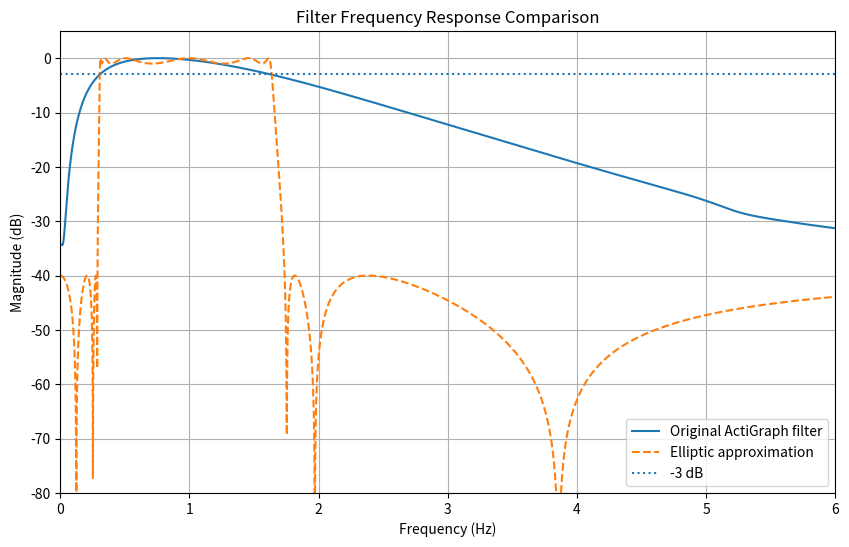

Source code (Python):
"""Filter comparison"""


import numpy as np
import matplotlib.pyplot as plt
from scipy.signal import freqz
from scipy import signal

fs=30
# def actigraph_matched(data, fs):
#     lowcut = 0.5127
#     highcut = 2.7130

#     nyq = fs / 2

#     wp = [lowcut / nyq, highcut / nyq]      # passband
#     ws = [0.3 / nyq, 5.0 / nyq]             # stopband (tune these!)

#     sos = signal.iirdesign(
#         wp=wp,
#         ws=ws,
#         gpass=1,    # passband ripple (dB)
#         gstop=40,   # stopband attenuation (dB)
#         ftype='ellip', 
#         output='sos'
#     )

#     return signal.sosfiltfilt(sos, data)

# def _actigraph_filter(data: np.ndarray) -> np.ndarray:
#         """
#         Apply the ActiGraph-specific filter to the data.

#         Parameters
#         ----------
#         data : np.ndarray
#                 The input signal data.

#         Returns
#         -------
#         np.ndarray
#                 The filtered data.
#         """
#         b = [0.04910898, -0.12284184, 0.14355788, -0.11269399, 0.05380374, -0.02023027,
#                 0.00637785, 0.01851254, -0.03815411, 0.04872652, -0.05257721, 0.04784714,
#                 -0.04601483, 0.03628334, -0.01297681, -0.00462621, 0.01283540, -0.00937622,
#                 0.00344850, -0.00080972, -0.00019623]
#         a = [1.00000000, -4.16372603, 7.57115309, -7.98046903, 5.38501191, -2.46356271,
#                 0.89238142, 0.06360999, -1.34810513, 2.47338133, -2.92571736, 2.92983230,
#                 -2.78159063, 2.47767354, -1.68473849, 0.46482863, 0.46565289, -0.67311897,
#                 0.41620323, -0.13832322, 0.01985172]
#         return signal.filtfilt(b, a, data)


b = [0.04910898, -0.12284184, 0.14355788, -0.11269399, 0.05380374, -0.02023027,
        0.00637785, 0.01851254, -0.03815411, 0.04872652, -0.05257721, 0.04784714,
        -0.04601483, 0.03628334, -0.01297681, -0.00462621, 0.01283540, -0.00937622,
        0.00344850, -0.00080972, -0.00019623]
a = [1.00000000, -4.16372603, 7.57115309, -7.98046903, 5.38501191, -2.46356271,
        0.89238142, 0.06360999, -1.34810513, 2.47338133, -2.92571736, 2.92983230,
        -2.78159063, 2.47767354, -1.68473849, 0.46482863, 0.46565289, -0.67311897,
        0.41620323, -0.13832322, 0.01985172]

lowcut = 0.3076171875
highcut = 1.6278076171875

nyq = fs / 2
wp = [lowcut / nyq, highcut / nyq]
ws = [0.3 / nyq, 5.0 / nyq]

## attempt 1 
# sos = signal.iirdesign(
#     wp=wp,
#     ws=ws,
#     gpass=1,
#     gstop=40,
#     ftype='ellip',
#     output='sos'
# )
## attempt 2
sos = signal.ellip(
    N=6,
    rp=1,      # passband ripple
    rs=40,     # stopband attenuation
    Wn=wp,
    btype='bandpass',
    output='sos'
)


# --- Frequency response ---
w, h_orig = signal.freqz(b, a, worN=8192)
w2, h_new = signal.sosfreqz(sos, worN=8192)

# Convert to Hz
freq = (w / (2 * np.pi)) * fs

# Magnitude in dB (normalized)
mag_orig = 20 * np.log10(np.abs(h_orig))
mag_new = 20 * np.log10(np.abs(h_new))

mag_orig -= np.max(mag_orig)
mag_new -= np.max(mag_new)

# --- Plot ---
plt.figure(figsize=(10, 6))
plt.plot(freq, mag_orig, label="Original ActiGraph filter")
plt.plot(freq, mag_new, linestyle='--', label="Elliptic approximation")

plt.xlabel("Frequency (Hz)")
plt.ylabel("Magnitude (dB)")
plt.title("Filter Frequency Response Comparison")
plt.axhline(-3, linestyle=':', label='-3 dB')
plt.legend()
plt.grid()

plt.xlim(0, 6)  # zoom into relevant region
plt.ylim(-80, 5)

plt.show()
